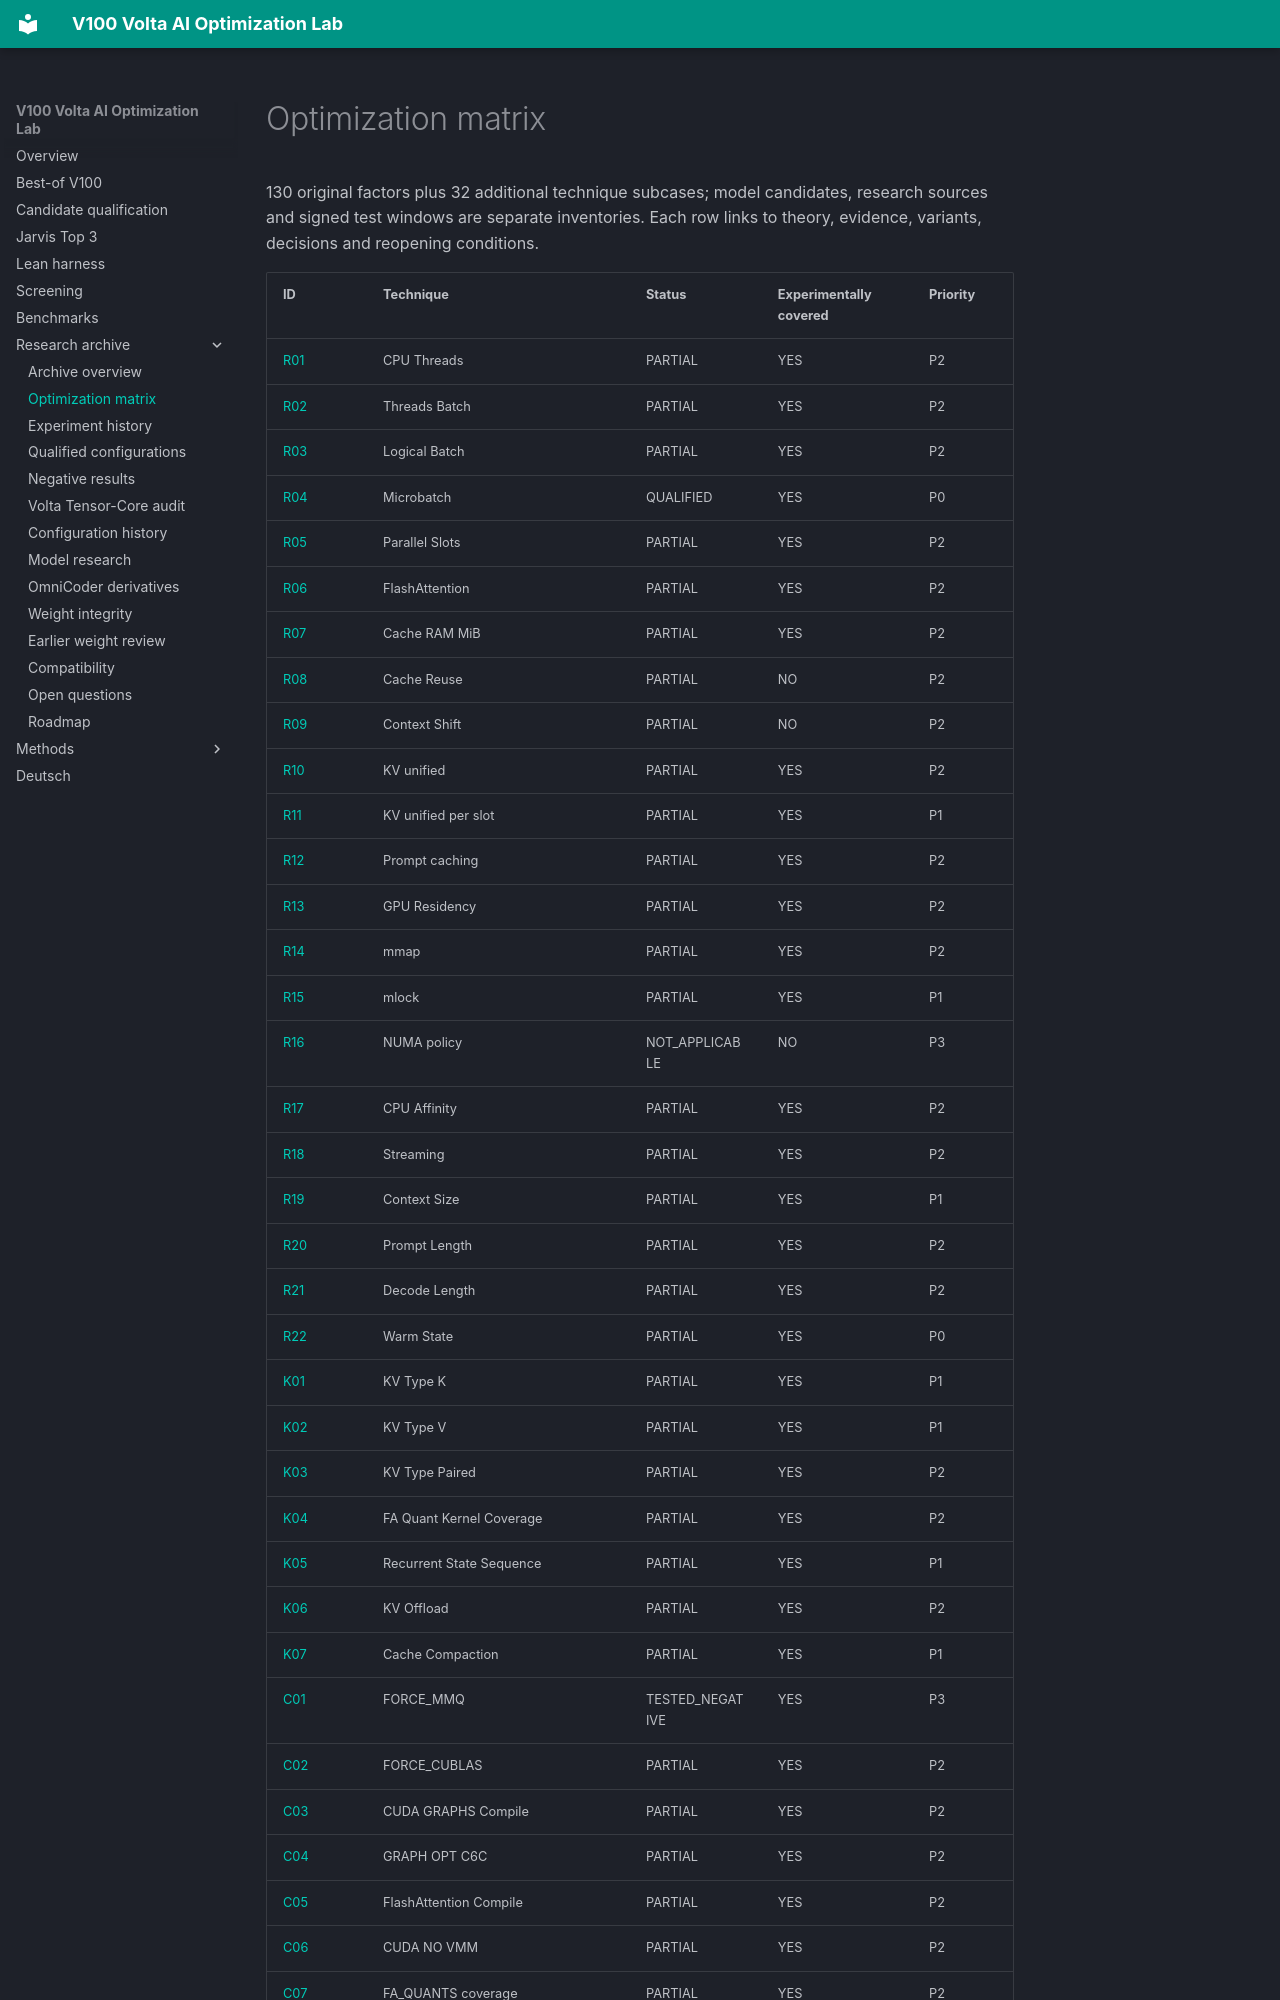

repository: Maxxxel/v100-volta-ai-optimization-lab · page: matrix/index.html · generator: mkdocs

# Optimization matrix

130 original factors plus 32 additional technique subcases; model candidates, research sources and signed test windows are separate inventories. Each row links to theory, evidence, variants, decisions and reopening conditions.
